pico-8 play session: hold → + tap 🅾

[t = 1 s] hold → ~1s, tap 🅾 ~2×
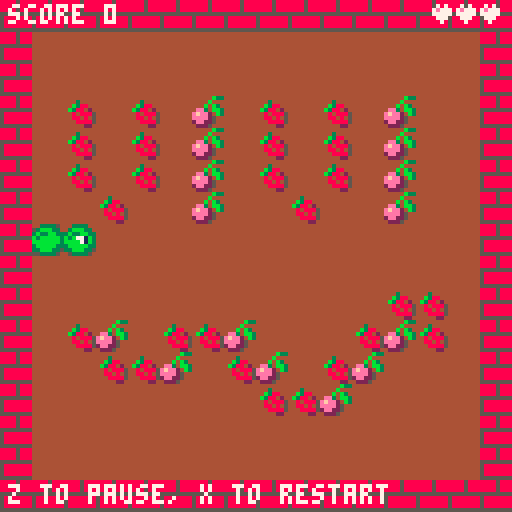
[t = 2 s] hold → ~2s, tap 🅾 ~4×
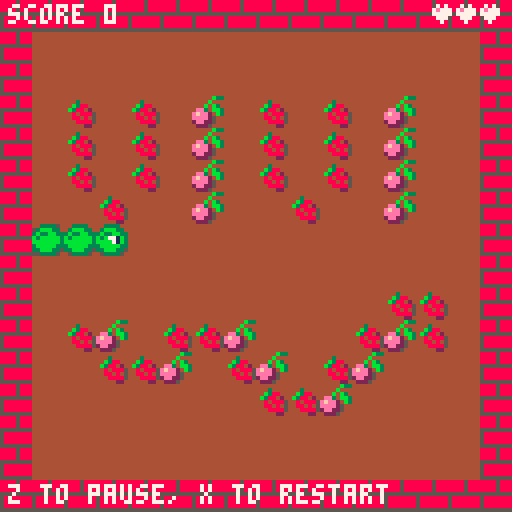
[t = 4 s] hold → ~4s, tap 🅾 ~7×
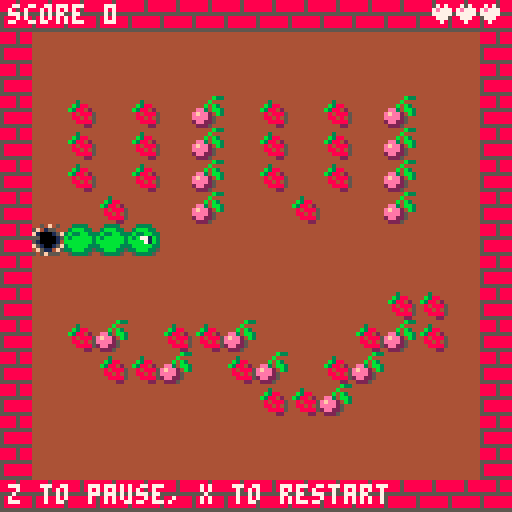
[t = 6 s] hold → ~6s, tap 🅾 ~10×
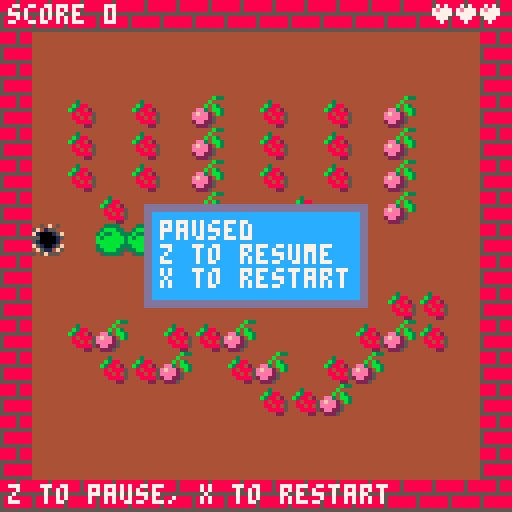

pico-8 cartridge
version 8
__lua__
-- vivi clone v0.4
-- by ajur

screen_size = 128
btns = {0,1,[4]=2,[8]=3}


function count_lvl_points(a,b)
 local p = 0
 for i=a,a+15 do
  for j=b,b+15 do
   if fget(mget(i,j),1) then
    p += 1
   end
  end
 end
 return p
end

function find_maps()
 local i,j,l = 0,0,{}
 while fget(mget(i,j),0) do
  add(l,{i,j,count_lvl_points(i,j)})
  i = (i+16) % 128
  if i == 0 then j += 16 end
  if j == 64 then break end
 end
 return l
end

lvls = find_maps()
printh('found ' .. #lvls)


function _init()
 if move_in==-40 then
  if lvl == #lvls then return end
  lvl += 1
 else
  lvl = 1
  score = 0
  lives=3
 end
 lvl_points=lvls[lvl][3]
 cls()
 cam_x=-129
 speed=5
 body,head={{1,7},{1,7}},{1,7}
 move_in=speed
 head_dir=1
 paused = false
 shake=0
end

function _update()
 if cam_x<0 then cam_x=min(cam_x+20,0) end
 if shake > 0 then shake -= 1 end
 if btnp(5) then
  _init()
  reload(0x2000, 0x2000, 0x1000)
  return
 end
 if btnp(4) then
  paused = not paused
 end
 if paused then return end

 b=btns[btn()]
 if b and move_in > 0 then
  head_dir = b
 end
 if move_in > 0 then
  move_in -= 1
 end
 if move_in == 0 then
  move_in = speed
  add(body, head)
  head=vec_by_dir(head,head_dir)
		sfx(0)
  local m=mget(lvls[lvl][1]+head[1],lvls[lvl][2]+head[2])
  if fget(m,0) then
   move_in = -1
   sfx(3)
   lives -= 1
   shake=10
  elseif fget(m,2) or vec_in_t(head, body) then
   move_in = -2
   sfx(2)
   lives -= 1
   shake=10
  elseif fget(m,1) then
   score+=1
   lvl_points-=1
   mset(lvls[lvl][1]+head[1],lvls[lvl][2]+head[2],0)
   sfx(1)
   if lvl_points == 0 then
    move_in = -10
   end
  else
   del(body,body[1])
  end
 end
 if move_in < 0 and move_in > -10 then
  if shake == 0 and lives > 0 then
   body,head={{1,7},{1,7}},{1,7}
   head_dir=1
   move_in = speed
  end
 end
 if move_in <= -10 then
  move_in -= 1
  if move_in == -40 then
   _init()
  end
 end
end

function _draw()
 if shake > 0 then
  camera(cam_x+2-flr(rnd(5)), 2-flr(rnd(5)))
 else
  camera(cam_x, 0)
 end
 rectfill(0,0,screen_size,screen_size,4)
 map(lvls[lvl][1],lvls[lvl][2],0,0,16,16)
 palt(0, false)
 spr(3,8,8*7)
 palt(0, true)

 print('score '..score,2,1,7)
 print('z to pause, x to restart', 2, screen_size-7, 7)

 for i=1,lives do
  spr(32,screen_size-2-i*6, 1)
 end

 for b in all(body) do
  spr(16,8*b[1],8*b[2])
 end
 if move_in == -1 then
  spr(22+head_dir,
      8*body[#body][1],
      8*body[#body][2])
  spr(2,
      8*head[1],
      8*head[2])
 elseif move_in == -2 then
  spr(26+head_dir,
      8*head[1],
      8*head[2])
 else
  spr(18+head_dir,
      8*head[1],
      8*head[2])
 end
 if move_in < -10 then
  draw_popup{"level cleared!"}
  return
 end
 if paused then
  draw_popup{"paused","z to resume","x to restart"}
 end
 if lives == 0 then
  draw_popup{"oh bummer!","x to play again"}
 end
end

function vec_by_dir(v, d)
 if d==0 then return {v[1]-1,v[2]} end
 if d==1 then return {v[1]+1,v[2]} end
 if d==2 then return {v[1],v[2]-1} end
 if d==3 then return {v[1],v[2]+1} end
end

function vec_in_t(v,t)
 for w in all(t) do
  if v[1]==w[1] and v[2]==w[2] then
   return true
  end
 end
 return false
end

function draw_popup(lines)
 local h = #lines * 6 + 7 -- line height, spacing and border
 local w = 0
 for l in all(lines) do w = max(w, #l) end
 w = w * 4 + 7
 local x, y = flr((screen_size - w) / 2), flr((screen_size - h) / 2)

 rectfill(x,y,x+w,y+h,13)
 rectfill(x+2,y+2,x+w-2,y+h-2,12)
 local lx, ly = x + 4, y + 4
 for l in all(lines) do
  print(l, lx, ly, 7)
  ly += 6
 end
end
__gfx__
0000000088885888188851184454f454000000000000000000000b33000000000000000000000000008780000000000000000000000000000000000000000000
0000000088885888118818885f41554400000000000000000000b000000300000000000000000000088888200000000000000000000000000000000000000000
000000008888588881115888f100015f0000000000000000000b0b3000b388000000000000000000787888620000000000000000000000000000000000000000
0000000055555555555111155500001500000000000000000ee30bb30b3884200000000000000000888488820000000000000000000000000000000000000000
000000005888888858818811510000140000000000000000efee20b3008488850000000000000000000f44220000000000000000000000000000000000000000
000000005888888851111888f510015f0000000000000000eeee250000884845000000000000000000ff40000000000000000000000000000000000000000000
0000000058888888188818884f5114f500000000000000002ee22500000888850000000000000000000f40000000000000000000000000000000000000000000
000000005555555515555115545f5554000000000000000002225000000002200000000000000000000ff4000000000000000000000000000000000000000000
00333300000000000033330000333300003333000033330033300000000003333223322300000000003333000033330000333300003333000000000000000000
03bbb3300000000003bbb33003bbb33003bbb33003bbb3303b330000000033b3bb3bb3b30000000003bbb33003bbb33003bbb33003bbb3300000000000000000
3b33bb33000000003b33bb333b33bb333b1bb1333b33bb33bbb3000000003b3b3bbbbb33000000003b2bbb333b3b2b333b2b2b333b33bb330000000000000000
b3bbbbb300000000b177bbb3b3b771b3b37bb7b3b37bb7b323b3000000003b320333333000000000b232bbb3b3b232b3b2bbb2b3bbbbbbb30000000000000000
bbbbbbb300000000b17bbbb3bbbb71b3bb7bb7b3bb7bb7b323b3000000003b320000000003333330bb2bbbb3bbbb2bb3bbbbbbb3b2bbb2b30000000000000000
3bbbbb33000000003bbbbb333bbbbb333bbbbb333b1bb133bbb3000000003bbb000000003bbbbb333bbbbb333bbbbb333bbbbb333b2b2b330000000000000000
33bbb3350000000033bbb33533bbb33533bbb33533bbb3353b330000000033b300000000bb3bb3b333bbb33533bbb33533bbb33533bbb3350000000000000000
05333350000000000533335005333350053333500533335033300000000003330000000032233223053333500533335005333350053333500000000000000000
07070000000000000000000000000000000000000000000000000000000000000000000000000000000000000000000000000000000000000000000000000000
7e777000000000000000000000000000000000000000000000000000000000000000000000000000000000000000000000000000000000000000000000000000
77777000000000000000000000000000000000000000000000000000000000000000000000000000000000000000000000000000000000000000000000000000
07770000000000000000000000000000000000000000000000000000000000000000000000000000000000000000000000000000000000000000000000000000
00700000000000000000000000000000000000000000000000000000000000000000000000000000000000000000000000000000000000000000000000000000
00000000000000000000000000000000000000000000000000000000000000000000000000000000000000000000000000000000000000000000000000000000
00000000000000000000000000000000000000000000000000000000000000000000000000000000000000000000000000000000000000000000000000000000
00000000000000000000000000000000000000000000000000000000000000000000000000000000000000000000000000000000000000000000000000000000
00000000000000000000000000000000000000000000000000000000000000000000000000000000000000000000000000000000000000000000000000000000
00000000000000000000000000000000000000000000000000000000000000000000000000000000000000000000000000000000000000000000000000000000
00000000000000000000000000000000000000000000000000000000000000000000000000000000000000000000000000000000000000000000000000000000
00000000000000000000000000000000000000000000000000000000000000000000000000000000000000000000000000000000000000000000000000000000
00000000000000000000000000000000000000000000000000000000000000000000000000000000000000000000000000000000000000000000000000000000
00000000000000000000000000000000000000000000000000000000000000000000000000000000000000000000000000000000000000000000000000000000
00000000000000000000000000000000000000000000000000000000000000000000000000000000000000000000000000000000000000000000000000000000
00000000000000000000000000000000000000000000000000000000000000000000000000000000000000000000000000000000000000000000000000000000
00000000000000000000000000000000000000000000000000000000000000000000000000000000000000000000000000000000000000000000000000000000
00000000000000000000000000000000000000000000000000000000000000000000000000000000000000000000000000000000000000000000000000000000
00000000000000000000000000000000000000000000000000000000000000000000000000000000000000000000000000000000000000000000000000000000
00000000000000000000000000000000000000000000000000000000000000000000000000000000000000000000000000000000000000000000000000000000
00000000000000000000000000000000000000000000000000000000000000000000000000000000000000000000000000000000000000000000000000000000
00000000000000000000000000000000000000000000000000000000000000000000000000000000000000000000000000000000000000000000000000000000
00000000000000000000000000000000000000000000000000000000000000000000000000000000000000000000000000000000000000000000000000000000
00000000000000000000000000000000000000000000000000000000000000000000000000000000000000000000000000000000000000000000000000000000
00000000000000000000000000000000000000000000000000000000000000000000000000000000000000000000000000000000000000000000000000000000
00000000000000000000000000000000000000000000000000000000000000000000000000000000000000000000000000000000000000000000000000000000
00000000000000000000000000000000000000000000000000000000000000000000000000000000000000000000000000000000000000000000000000000000
00000000000000000000000000000000000000000000000000000000000000000000000000000000000000000000000000000000000000000000000000000000
00000000000000000000000000000000000000000000000000000000000000000000000000000000000000000000000000000000000000000000000000000000
00000000000000000000000000000000000000000000000000000000000000000000000000000000000000000000000000000000000000000000000000000000
00000000000000000000000000000000000000000000000000000000000000000000000000000000000000000000000000000000000000000000000000000000
00000000000000000000000000000000000000000000000000000000000000000000000000000000000000000000000000000000000000000000000000000000
00000000000000000000000000000000000000000000000000000000000000000000000000000000000000000000000000000000000000000000000000000000
00000000000000000000000000000000000000000000000000000000000000000000000000000000000000000000000000000000000000000000000000000000
00000000000000000000000000000000000000000000000000000000000000000000000000000000000000000000000000000000000000000000000000000000
00000000000000000000000000000000000000000000000000000000000000000000000000000000000000000000000000000000000000000000000000000000
00000000000000000000000000000000000000000000000000000000000000000000000000000000000000000000000000000000000000000000000000000000
00000000000000000000000000000000000000000000000000000000000000000000000000000000000000000000000000000000000000000000000000000000
00000000000000000000000000000000000000000000000000000000000000000000000000000000000000000000000000000000000000000000000000000000
00000000000000000000000000000000000000000000000000000000000000000000000000000000000000000000000000000000000000000000000000000000
00000000000000000000000000000000000000000000000000000000000000000000000000000000000000000000000000000000000000000000000000000000
00000000000000000000000000000000000000000000000000000000000000000000000000000000000000000000000000000000000000000000000000000000
00000000000000000000000000000000000000000000000000000000000000000000000000000000000000000000000000000000000000000000000000000000
00000000000000000000000000000000000000000000000000000000000000000000000000000000000000000000000000000000000000000000000000000000
00000000000000000000000000000000000000000000000000000000000000000000000000000000000000000000000000000000000000000000000000000000
00000000000000000000000000000000000000000000000000000000000000000000000000000000000000000000000000000000000000000000000000000000
00000000000000000000000000000000000000000000000000000000000000000000000000000000000000000000000000000000000000000000000000000000
00000000000000000000000000000000000000000000000000000000000000000000000000000000000000000000000000000000000000000000000000000000
00000000000000000000000000000000000000000000000000000000000000000000000000000000000000000000000000000000000000000000000000000000
00000000000000000000000000000000000000000000000000000000000000000000000000000000000000000000000000000000000000000000000000000000
00000000000000000000000000000000000000000000000000000000000000000000000000000000000000000000000000000000000000000000000000000000
00000000000000000000000000000000000000000000000000000000000000000000000000000000000000000000000000000000000000000000000000000000
00000000000000000000000000000000000000000000000000000000000000000000000000000000000000000000000000000000000000000000000000000000
00000000000000000000000000000000000000000000000000000000000000000000000000000000000000000000000000000000000000000000000000000000
00000000000000000000000000000000000000000000000000000000000000000000000000000000000000000000000000000000000000000000000000000000
00000000000000000000000000000000000000000000000000000000000000000000000000000000000000000000000000000000000000000000000000000000
00000000000000000000000000000000000000000000000000000000000000000000000000000000000000000000000000000000000000000000000000000000
00000000000000000000000000000000000000000000000000000000000000000000000000000000000000000000000000000000000000000000000000000000
00000000000000000000000000000000000000000000000000000000000000000000000000000000000000000000000000000000000000000000000000000000
00000000000000000000000000000000000000000000000000000000000000000000000000000000000000000000000000000000000000000000000000000000
00000000000000000000000000000000000000000000000000000000000000000000000000000000000000000000000000000000000000000000000000000000
00000000000000000000000000000000000000000000000000000000000000000000000000000000000000000000000000000000000000000000000000000000
00000000000000000000000000000000000000000000000000000000000000000000000000000000000000000000000000000000000000000000000000000000
00000000000000000000000000000000000000000000000000000000000000000000000000000000000000000000000000000000000000000000000000000000
00000000000000000000000000000000000000000000000000000000000000000000000000000000000000000000000000000000000000000000000000000000
00000000000000000000000000000000000000000000000000000000000000000000000000000000000000000000000000000000000000000000000000000000
00000000000000000000000000000000000000000000000000000000000000000000000000000000000000000000000000000000000000000000000000000000
00000000000000000000000000000000000000000000000000000000000000000000000000000000000000000000000000000000000000000000000000000000
00000000000000000000000000000000000000000000000000000000000000000000000000000000000000000000000000000000000000000000000000000000
00000000000000000000000000000000000000000000000000000000000000000000000000000000000000000000000000000000000000000000000000000000
00000000000000000000000000000000000000000000000000000000000000000000000000000000000000000000000000000000000000000000000000000000
00000000000000000000000000000000000000000000000000000000000000000000000000000000000000000000000000000000000000000000000000000000
00000000000000000000000000000000000000000000000000000000000000000000000000000000000000000000000000000000000000000000000000000000
00000000000000000000000000000000000000000000000000000000000000000000000000000000000000000000000000000000000000000000000000000000
00000000000000000000000000000000000000000000000000000000000000000000000000000000000000000000000000000000000000000000000000000000
00000000000000000000000000000000000000000000000000000000000000000000000000000000000000000000000000000000000000000000000000000000
00000000000000000000000000000000000000000000000000000000000000000000000000000000000000000000000000000000000000000000000000000000
00000000000000000000000000000000000000000000000000000000000000000000000000000000000000000000000000000000000000000000000000000000
00000000000000000000000000000000000000000000000000000000000000000000000000000000000000000000000000000000000000000000000000000000
00000000000000000000000000000000000000000000000000000000000000000000000000000000000000000000000000000000000000000000000000000000
00000000000000000000000000000000000000000000000000000000000000000000000000000000000000000000000000000000000000000000000000000000
00000000000000000000000000000000000000000000000000000000000000000000000000000000000000000000000000000000000000000000000000000000
00000000000000000000000000000000000000000000000000000000000000000000000000000000000000000000000000000000000000000000000000000000
00000000000000000000000000000000000000000000000000000000000000000000000000000000000000000000000000000000000000000000000000000000
00000000000000000000000000000000000000000000000000000000000000000000000000000000000000000000000000000000000000000000000000000000
00000000000000000000000000000000000000000000000000000000000000000000000000000000000000000000000000000000000000000000000000000000
00000000000000000000000000000000000000000000000000000000000000000000000000000000000000000000000000000000000000000000000000000000
00000000000000000000000000000000000000000000000000000000000000000000000000000000000000000000000000000000000000000000000000000000
00000000000000000000000000000000000000000000000000000000000000000000000000000000000000000000000000000000000000000000000000000000
00000000000000000000000000000000000000000000000000000000000000000000000000000000000000000000000000000000000000000000000000000000
00000000000000000000000000000000000000000000000000000000000000000000000000000000000000000000000000000000000000000000000000000000
00000000000000000000000000000000000000000000000000000000000000000000000000000000000000000000000000000000000000000000000000000000
00000000000000000000000000000000000000000000000000000000000000000000000000000000000000000000000000000000000000000000000000000000
00000000000000000000000000000000000000000000000000000000000000000000000000000000000000000000000000000000000000000000000000000000
00000000000000000000000000000000000000000000000000000000000000000000000000000000000000000000000000000000000000000000000000000000
00000000000000000000000000000000000000000000000000000000000000000000000000000000000000000000000000000000000000000000000000000000
00000000000000000000000000000000000000000000000000000000000000000000000000000000000000000000000000000000000000000000000000000000
00000000000000000000000000000000000000000000000000000000000000000000000000000000000000000000000000000000000000000000000000000000
00000000000000000000000000000000000000000000000000000000000000000000000000000000000000000000000000000000000000000000000000000000
00000000000000000000000000000000000000000000000000000000000000000000000000000000000000000000000000000000000000000000000000000000
00000000000000000000000000000000000000000000000000000000000000000000000000000000000000000000000000000000000000000000000000000000
00000000000000000000000000000000000000000000000000000000000000000000000000000000000000000000000000000000000000000000000000000000
00000000000000000000000000000000000000000000000000000000000000000000000000000000000000000000000000000000000000000000000000000000
00000000000000000000000000000000000000000000000000000000000000000000000000000000000000000000000000000000000000000000000000000000
00000000000000000000000000000000000000000000000000000000000000000000000000000000000000000000000000000000000000000000000000000000
00000000000000000000000000000000000000000000000000000000000000000000000000000000000000000000000000000000000000000000000000000000
00000000000000000000000000000000000000000000000000000000000000000000000000000000000000000000000000000000000000000000000000000000
00000000000000000000000000000000000000000000000000000000000000000000000000000000000000000000000000000000000000000000000000000000
00000000000000000000000000000000000000000000000000000000000000000000000000000000000000000000000000000000000000000000000000000000
00000000000000000000000000000000000000000000000000000000000000000000000000000000000000000000000000000000000000000000000000000000
00000000000000000000000000000000000000000000000000000000000000000000000000000000000000000000000000000000000000000000000000000000
00000000000000000000000000000000000000000000000000000000000000000000000000000000000000000000000000000000000000000000000000000000
__gff__
0001010000000202000004000000000000000000000000000000000000000000000000000000000000000000000000000000000000000000000000000000000000000000000000000000000000000000000000000000000000000000000000000000000000000000000000000000000000000000000000000000000000000000
0000000000000000000000000000000000000000000000000000000000000000000000000000000000000000000000000000000000000000000000000000000000000000000000000000000000000000000000000000000000000000000000000000000000000000000000000000000000000000000000000000000000000000
__map__
0101010101010101010101010101010101010101010101010101010101010101010101010101010101010101010101010101010101010101010101010101010101010101010101010101010101010101010101010101010101010101010101010101010101010101010101010101010101010101010101010101010101010101
0100000000000000000000000000000101000000000000000000000000000001010000000000000000000a00060000010100000000000000000001000000000101000000000000060600000000000001010a0000000000000000000000000a010100000000000000010000000000000101000000000000010000000000000001
0100000000000000000000000000000101000000000000000000000000000001010000000000000000000000000600010100000606060600000001000006000101000000000000060600000000000001010000000606070700060606070000010100000000000000000000000000000101000600000000010000000000060001
0100070007000600070007000600000101000000000000000000000000000001010000000000000000000007000006010100000000000000000000000006000101000000000007060607000000000001010000060600070700000607000000010100000600060000010000000000000101000006000000000000000006000001
0100070007000600070007000600000101000000060600000000060600000001010000000a0a000000070000070006010100000000000000000000000006000101000000000007060607000000000001010000060707070700000607000000010100000000000000010000060600000101000000060000070000000600000001
0100070007000600070007000600000101000000060100000000010600000001010000000a00000007000700070006010100000000000000000001000006000101000007070007060607000707000001010000060700000000000707000000010100000600060000010006060606000101000000000007060700000000000001
0100000700000600000700000600000101000000060100000000010600000001010000000000060000000700070006010100000101010101010101000000000101000000000700070700070000000001010000070700000000070707070000010100000000000000010606060606060101000000000706000607000000000001
01030000000000000000000000000001010300000000000000000000000000010103000000000006000007000700000101030000000000000000000000000001010300000000070707070000000000010103000000000000000000000000000101030000000000000106060606060601010300000706000a0006070001010101
0100000000000000000000000000000101000000000000000000000000000001010000000007000006000007070000010100000101010101010101000000000101000000070707070707070700000001010000000000000000000000000000010100000000000000010606060606060101000000000706000607000000000001
0100000000000000000000000707000101000000000000000000000000000001010000070000070006000000070000010100000000000000000001000000000101000007000000070700000007000001010000000606070000060607070000010100000600060000010006070706000101000000000007060700000000000001
0100070600070706000000070607000101000000000000000000000000000001010007000700070006000000000000010100000a0a0a0a00000001000007000101000000000007000007000000000001010000060600000006060007070000010100000000000000010000070700000101000000000000070000000000000001
0100000707060007060007060000000101000000070700000000070700000001010000000700070006000000000000010100000000000000000000000007000101000000000700000000070000000001010000060700000006070007070000010100000600060000010000070700000101000000060000000000000600000001
0100000000000000070706000000000101000000000707070707070000000001010000000700070000000000000000010100000000000000000000000007000101000000000700000000070000000001010000060700000006070007070000010100000000000000010000000000000101000006000000010000000006000001
01000000000000000000000000000001010000000000000000000000000000010100000000070700000000000000000101000007070707000000010000070001010000000000000a0a00000000000001010000070707070007070707000000010100000600060000000000000000000101000600000000010000000000060001
010000000000000000000000000000010100000000000000000000000000000101000000000007000000000000000001010000000000000000000100000000010100000000000a0a0a0a000000000001010a0000000000000000000000000a010100000000000000010000000000000101000000000000010000000000000001
0101010101010101010101010101010101010101010101010101010101010101010101010101010101010101010101010101010101010101010101010101010101010101010101010101010101010101010101010101010101010101010101010101010101010101010101010101010101010101010101010101010101010101
0000000000000000000000000000000000000000000000000000000000000000000000000000000000000000000000000000000000000000000000000000000000000000000000000000000000000000000000000000000000000000000000000000000000000000000000000000000001010101010101010101010101010101
0000000000000000000000000000000000000000000000000000000000000000000000000000000000000000000000000000000000000000000000000000000000000000000000000000000000000000000000000000000000000000000000000000000000000000000000000000000001000000000000000000000000000001
0000000000000000000000000000000000000000000000000000000000000000000000000000000000000000000000000000000000000000000000000000000000000000000000000000000000000000000000000000000000000000000000000000000000000000000000000000000001000000000000000000000000000001
0000000000000000000000000000000000000000000000000000000000000000000000000000000000000000000000000000000000000000000000000000000000000000000000000000000000000000000000000000000000000000000000000000000000000000000000000000000001000000000000000000000000000001
0000000000000000000000000000000000000000000000000000000000000000000000000000000000000000000000000000000000000000000000000000000000000000000000000000000000000000000000000000000000000000000000000000000000000000000000000000000001000000000000000000000000000001
0000000000000000000000000000000000000000000000000000000000000000000000000000000000000000000000000000000000000000000000000000000000000000000000000000000000000000000000000000000000000000000000000000000000000000000000000000000001000000000000000000000000000001
0000000000000000000000000000000000000000000000000000000000000000000000000000000000000000000000000000000000000000000000000000000000000000000000000000000000000000000000000000000000000000000000000000000000000000000000000000000001000000000000000000000000000001
0000000000000000000000000000000000000000000000000000000000000000000000000000000000000000000000000000000000000000000000000000000000000000000000000000000000000000000000000000000000000000000000000000000000000000000000000000000001030000000000000000000000000001
0000000000000000000000000000000000000000000000000000000000000000000000000000000000000000000000000000000000000000000000000000000000000000000000000000000000000000000000000000000000000000000000000000000000000000000000000000000001000000000000000000000000000001
0000000000000000000000000000000000000000000000000000000000000000000000000000000000000000000000000000000000000000000000000000000000000000000000000000000000000000000000000000000000000000000000000000000000000000000000000000000001000000000000000000000000000001
0000000000000000000000000000000000000000000000000000000000000000000000000000000000000000000000000000000000000000000000000000000000000000000000000000000000000000000000000000000000000000000000000000000000000000000000000000000001000000000000000000000000000001
0000000000000000000000000000000000000000000000000000000000000000000000000000000000000000000000000000000000000000000000000000000000000000000000000000000000000000000000000000000000000000000000000000000000000000000000000000000001000000000000000000000000000001
0000000000000000000000000000000000000000000000000000000000000000000000000000000000000000000000000000000000000000000000000000000000000000000000000000000000000000000000000000000000000000000000000000000000000000000000000000000001000000000000000000000000000001
0000000000000000000000000000000000000000000000000000000000000000000000000000000000000000000000000000000000000000000000000000000000000000000000000000000000000000000000000000000000000000000000000000000000000000000000000000000001000000000000000000000000000001
0000000000000000000000000000000000000000000000000000000000000000000000000000000000000000000000000000000000000000000000000000000000000000000000000000000000000000000000000000000000000000000000000000000000000000000000000000000001000000000000000000000000000001
0000000000000000000000000000000000000000000000000000000000000000000000000000000000000000000000000000000000000000000000000000000000000000000000000000000000000000000000000000000000000000000000000000000000000000000000000000000001010101010101010101010101010101
